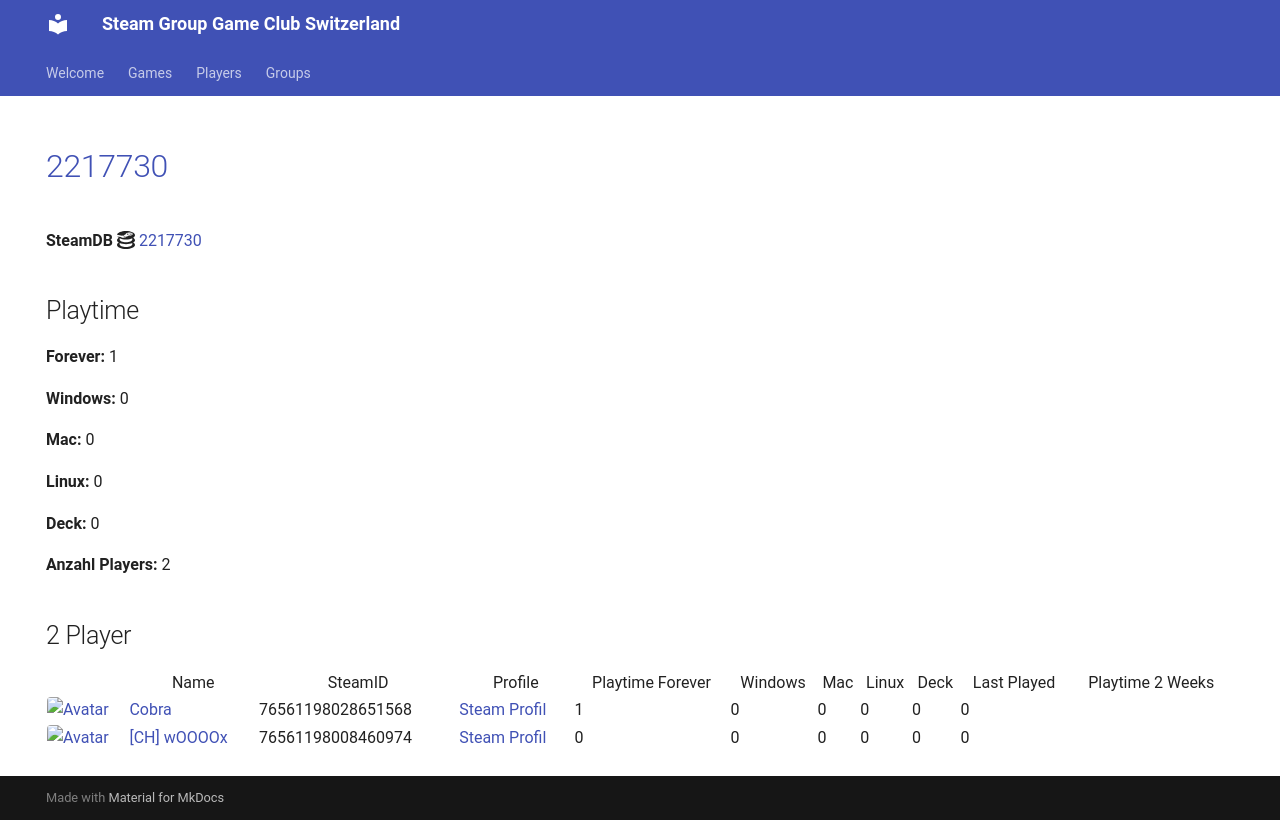

repository: Game-Club-Switzerland/steam.gameclub.ch · page: game/2217730/index.html · generator: mkdocs

---
hide:
  - navigation
  - toc
---
# <a href="https://store.steampowered.com/app/2217730">2217730</a>

**SteamDB :simple-steamdb:** <a href="https://steamdb.info/app/2217730">2217730</a>

## Playtime

**Forever:** 1

**Windows:** 0

**Mac:** 0

**Linux:** 0

**Deck:** 0

**Anzahl Players:** 2
## 2 Player

<table id="charts-table" class="display" style="width:100%">
            <thead>
                <tr>
                    <th></th>
                    <th>Name</th>
                    <th>SteamID</th>
                    <th>Profile</th>
                    <th>Playtime Forever</th>
                    <th>Windows</th>
                    <th>Mac</th>
                    <th>Linux</th>
                    <th>Deck</th>
                    <th>Last Played</th>
                    <th>Playtime 2 Weeks</th>
                </tr>
            </thead>
            <tbody>
        <tr>
<td><a href="/player/76561198028651568" target="_blank" title="Cobra"><img src="https://avatars.steamstatic.com/3c5fb53c689fc5ff3c994f355a8a96a9ab9fca33_full.jpg" alt="Avatar" style="width:48px;height:48px;border-radius:4px;"></a></td><td><a href="/player/76561198028651568" target="_blank" title="Cobra">Cobra</a></td><td>76561198028651568</td><td><a href="https://steamcommunity.com/id/MasterCobra/" target="_blank">Steam Profil</a></td><td>1</td><td>0</td><td>0</td><td>0</td><td>0</td><td>0</td><td></td></tr>
<tr>
<td><a href="/player/76561198008460974" target="_blank" title="[CH] wOOOOx"><img src="https://avatars.steamstatic.com/63bfb68b2f8447915569c148441f4430019be790_full.jpg" alt="Avatar" style="width:48px;height:48px;border-radius:4px;"></a></td><td><a href="/player/76561198008460974" target="_blank" title="[CH] wOOOOx">[CH] wOOOOx</a></td><td>76561198008460974</td><td><a href="https://steamcommunity.com/id/argentavis-1/" target="_blank">Steam Profil</a></td><td>0</td><td>0</td><td>0</td><td>0</td><td>0</td><td>0</td><td></td></tr>
</tbody>
</table>
